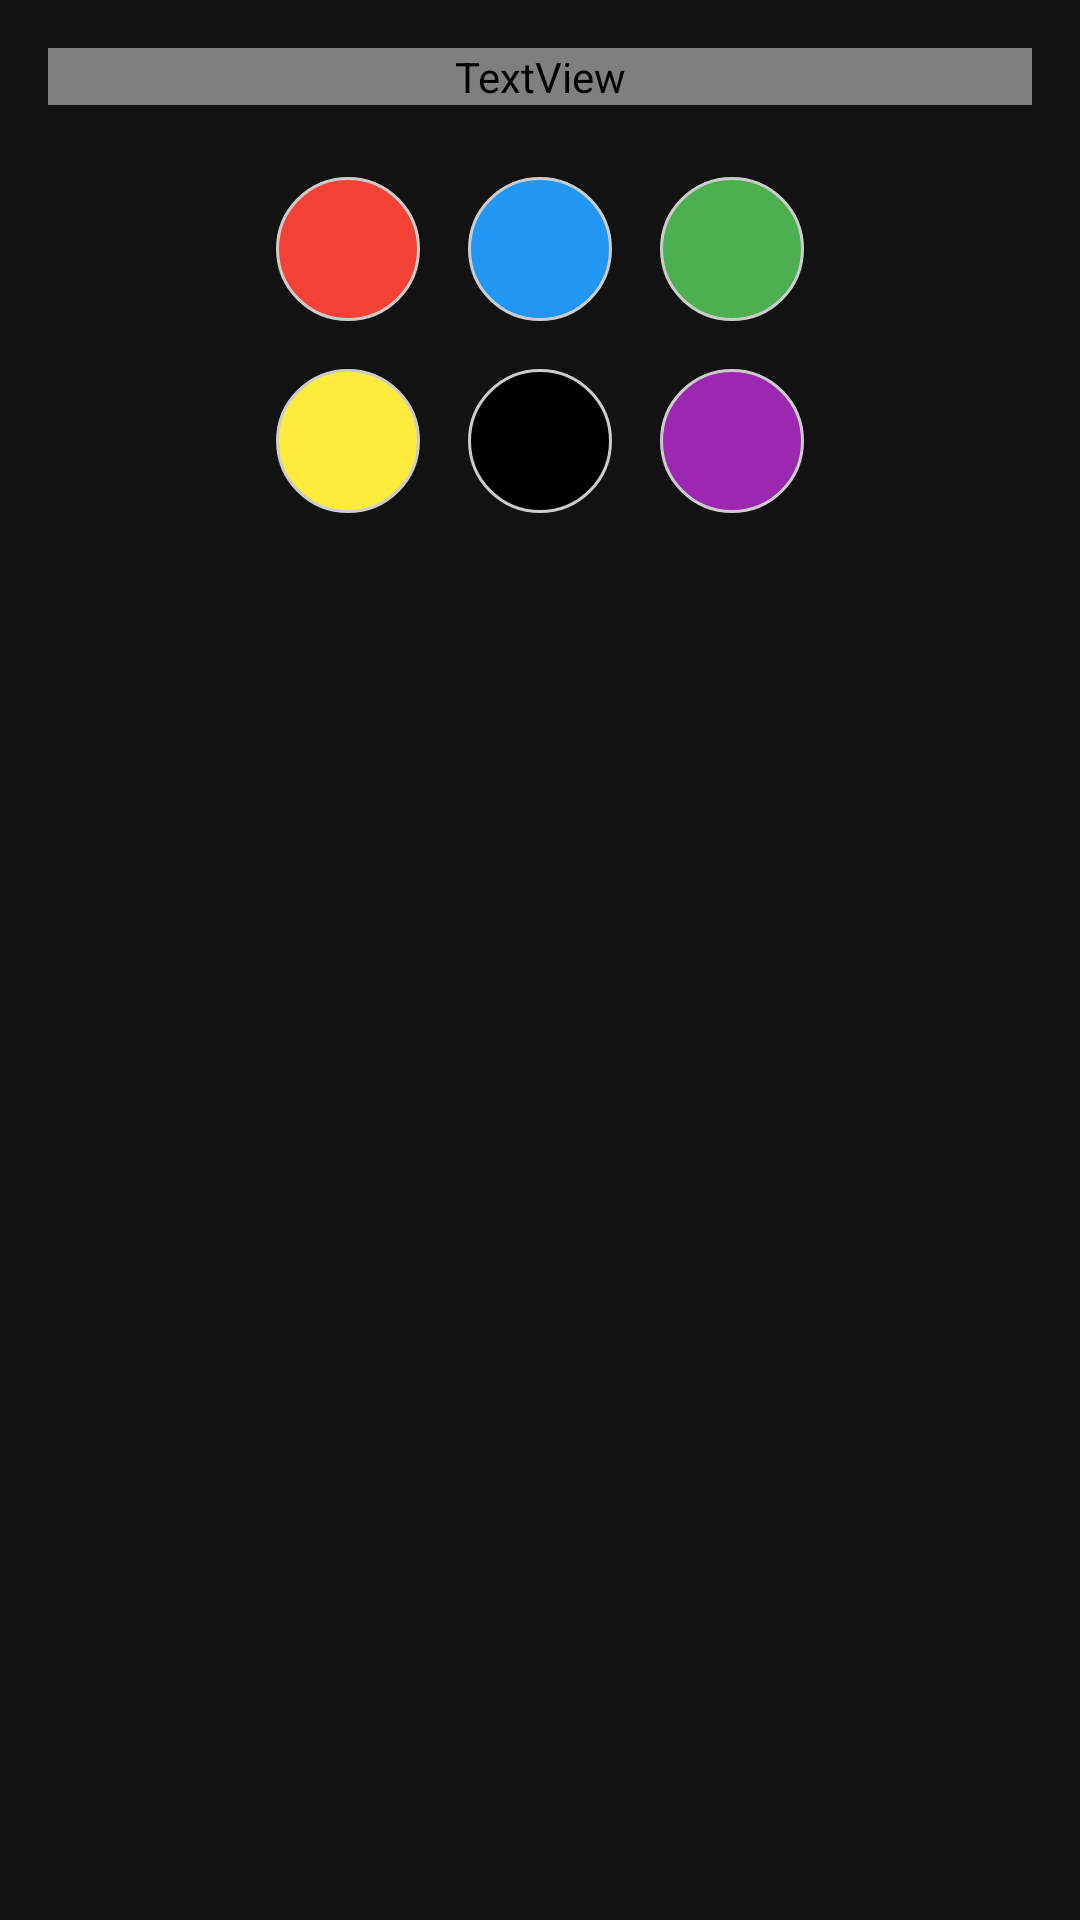

Reconstruct the res/layout file that produces this screen, plus the resources it refers to.
<!-- AndroidManifest.xml: application theme Theme.OnyxChat -->
<!-- res/layout/dialog_color_picker.xml -->
<?xml version="1.0" encoding="utf-8"?>
<LinearLayout xmlns:android="http://schemas.android.com/apk/res/android"
    android:layout_width="match_parent"
    android:layout_height="wrap_content"
    android:orientation="vertical"
    android:padding="16dp">

    <TextView
        android:layout_width="match_parent"
        android:layout_height="wrap_content"
        android:layout_marginBottom="16dp"
        android:text="@string/annotation_select_color"
        android:textAlignment="center"
        android:textAppearance="?attr/textAppearanceHeadline6"
        android:textStyle="bold" />

    <LinearLayout
        android:layout_width="match_parent"
        android:layout_height="wrap_content"
        android:orientation="horizontal"
        android:gravity="center">

        <View
            android:id="@+id/color_red"
            android:layout_width="48dp"
            android:layout_height="48dp"
            android:layout_margin="8dp"
            android:background="@drawable/circle_color_red"
            android:clickable="true"
            android:focusable="true"
            android:foreground="?attr/selectableItemBackgroundBorderless" />

        <View
            android:id="@+id/color_blue"
            android:layout_width="48dp"
            android:layout_height="48dp"
            android:layout_margin="8dp"
            android:background="@drawable/circle_color_blue"
            android:clickable="true"
            android:focusable="true"
            android:foreground="?attr/selectableItemBackgroundBorderless" />

        <View
            android:id="@+id/color_green"
            android:layout_width="48dp"
            android:layout_height="48dp"
            android:layout_margin="8dp"
            android:background="@drawable/circle_color_green"
            android:clickable="true"
            android:focusable="true"
            android:foreground="?attr/selectableItemBackgroundBorderless" />
    </LinearLayout>

    <LinearLayout
        android:layout_width="match_parent"
        android:layout_height="wrap_content"
        android:orientation="horizontal"
        android:gravity="center">

        <View
            android:id="@+id/color_yellow"
            android:layout_width="48dp"
            android:layout_height="48dp"
            android:layout_margin="8dp"
            android:background="@drawable/circle_color_yellow"
            android:clickable="true"
            android:focusable="true"
            android:foreground="?attr/selectableItemBackgroundBorderless" />

        <View
            android:id="@+id/color_black"
            android:layout_width="48dp"
            android:layout_height="48dp"
            android:layout_margin="8dp"
            android:background="@drawable/circle_color_black"
            android:clickable="true"
            android:focusable="true"
            android:foreground="?attr/selectableItemBackgroundBorderless" />

        <View
            android:id="@+id/color_purple"
            android:layout_width="48dp"
            android:layout_height="48dp"
            android:layout_margin="8dp"
            android:background="@drawable/circle_color_purple"
            android:clickable="true"
            android:focusable="true"
            android:foreground="?attr/selectableItemBackgroundBorderless" />
    </LinearLayout>
</LinearLayout>
<!-- resources referenced by this layout -->
<resources>
  <!-- drawable circle_color_black (drawable) -->
  <?xml version="1.0" encoding="utf-8"?>
  <shape xmlns:android="http://schemas.android.com/apk/res/android"
      android:shape="oval">
      <solid android:color="#000000" />
      <stroke
          android:width="1dp"
          android:color="#CCCCCC" />
  </shape>
  <!-- drawable circle_color_blue (drawable) -->
  <?xml version="1.0" encoding="utf-8"?>
  <shape xmlns:android="http://schemas.android.com/apk/res/android"
      android:shape="oval">
      <solid android:color="#2196F3" />
      <stroke
          android:width="1dp"
          android:color="#CCCCCC" />
  </shape>
  <!-- drawable circle_color_green (drawable) -->
  <?xml version="1.0" encoding="utf-8"?>
  <shape xmlns:android="http://schemas.android.com/apk/res/android"
      android:shape="oval">
      <solid android:color="#4CAF50" />
      <stroke
          android:width="1dp"
          android:color="#CCCCCC" />
  </shape>
  <!-- drawable circle_color_purple (drawable) -->
  <?xml version="1.0" encoding="utf-8"?>
  <shape xmlns:android="http://schemas.android.com/apk/res/android"
      android:shape="oval">
      <solid android:color="#9C27B0" />
      <stroke
          android:width="1dp"
          android:color="#CCCCCC" />
  </shape>
  <!-- drawable circle_color_red (drawable) -->
  <?xml version="1.0" encoding="utf-8"?>
  <shape xmlns:android="http://schemas.android.com/apk/res/android"
      android:shape="oval">
      <solid android:color="#F44336" />
      <stroke
          android:width="1dp"
          android:color="#CCCCCC" />
  </shape>
  <!-- drawable circle_color_yellow (drawable) -->
  <?xml version="1.0" encoding="utf-8"?>
  <shape xmlns:android="http://schemas.android.com/apk/res/android"
      android:shape="oval">
      <solid android:color="#FFEB3B" />
      <stroke
          android:width="1dp"
          android:color="#CCCCCC" />
  </shape>
  <string name="annotation_select_color">Select Color</string>
  <color name="primary">#1565C0</color>
  <color name="primary_dark">#0D47A1</color>
  <color name="on_primary">#FFFFFF</color>
  <color name="accent">#DD04B4</color>
  <color name="background_dark">#121212</color>
  <color name="surface_dark">#121212</color>
  <color name="on_background_dark">#FFFFFF</color>
  <color name="on_surface_dark">#FFFFFF</color>
  <color name="divider">#BDBDBD</color>
  <color name="text_primary_dark">#FFFFFF</color>
  <color name="text_secondary_dark">#B3FFFFFF</color>
  <style name="BottomNavigationStyle" parent="Widget.MaterialComponents.BottomNavigationView">
          <item name="android:background">@color/background_dark</item>
          <item name="itemIconTint">@color/bottom_nav_icon_color</item>
          <item name="itemTextColor">@color/bottom_nav_text_color</item>
      </style>
  <color name="colorSurface">@color/surface</color>
  <color name="colorOnSurface">@color/on_surface</color>
  <style name="PositiveButtonStyle" parent="Widget.MaterialComponents.Button.TextButton.Dialog">
          <item name="android:textColor">@color/colorSecondary</item>
          <item name="rippleColor">@color/ripple</item>
      </style>
  <style name="NegativeButtonStyle" parent="Widget.MaterialComponents.Button.TextButton.Dialog">
          <item name="android:textColor">@color/colorSecondary</item>
          <item name="rippleColor">@color/ripple</item>
      </style>
  <color name="card_background_dark">#242424</color>
  <color name="colorOnPrimary">@color/on_primary</color>
  <color name="colorPrimary">@color/primary</color>
  <color name="colorSecondary">@color/secondary</color>
  <color name="bottom_nav_icon_color">@color/primary</color>
  <color name="bottom_nav_text_color">@color/primary</color>
  <color name="surface">#1F1F1F</color>
  <color name="on_surface">#FFFFFF</color>
  <color name="ripple">#33FFFFFF</color>
  <color name="secondary">#D81B60</color>
</resources>
